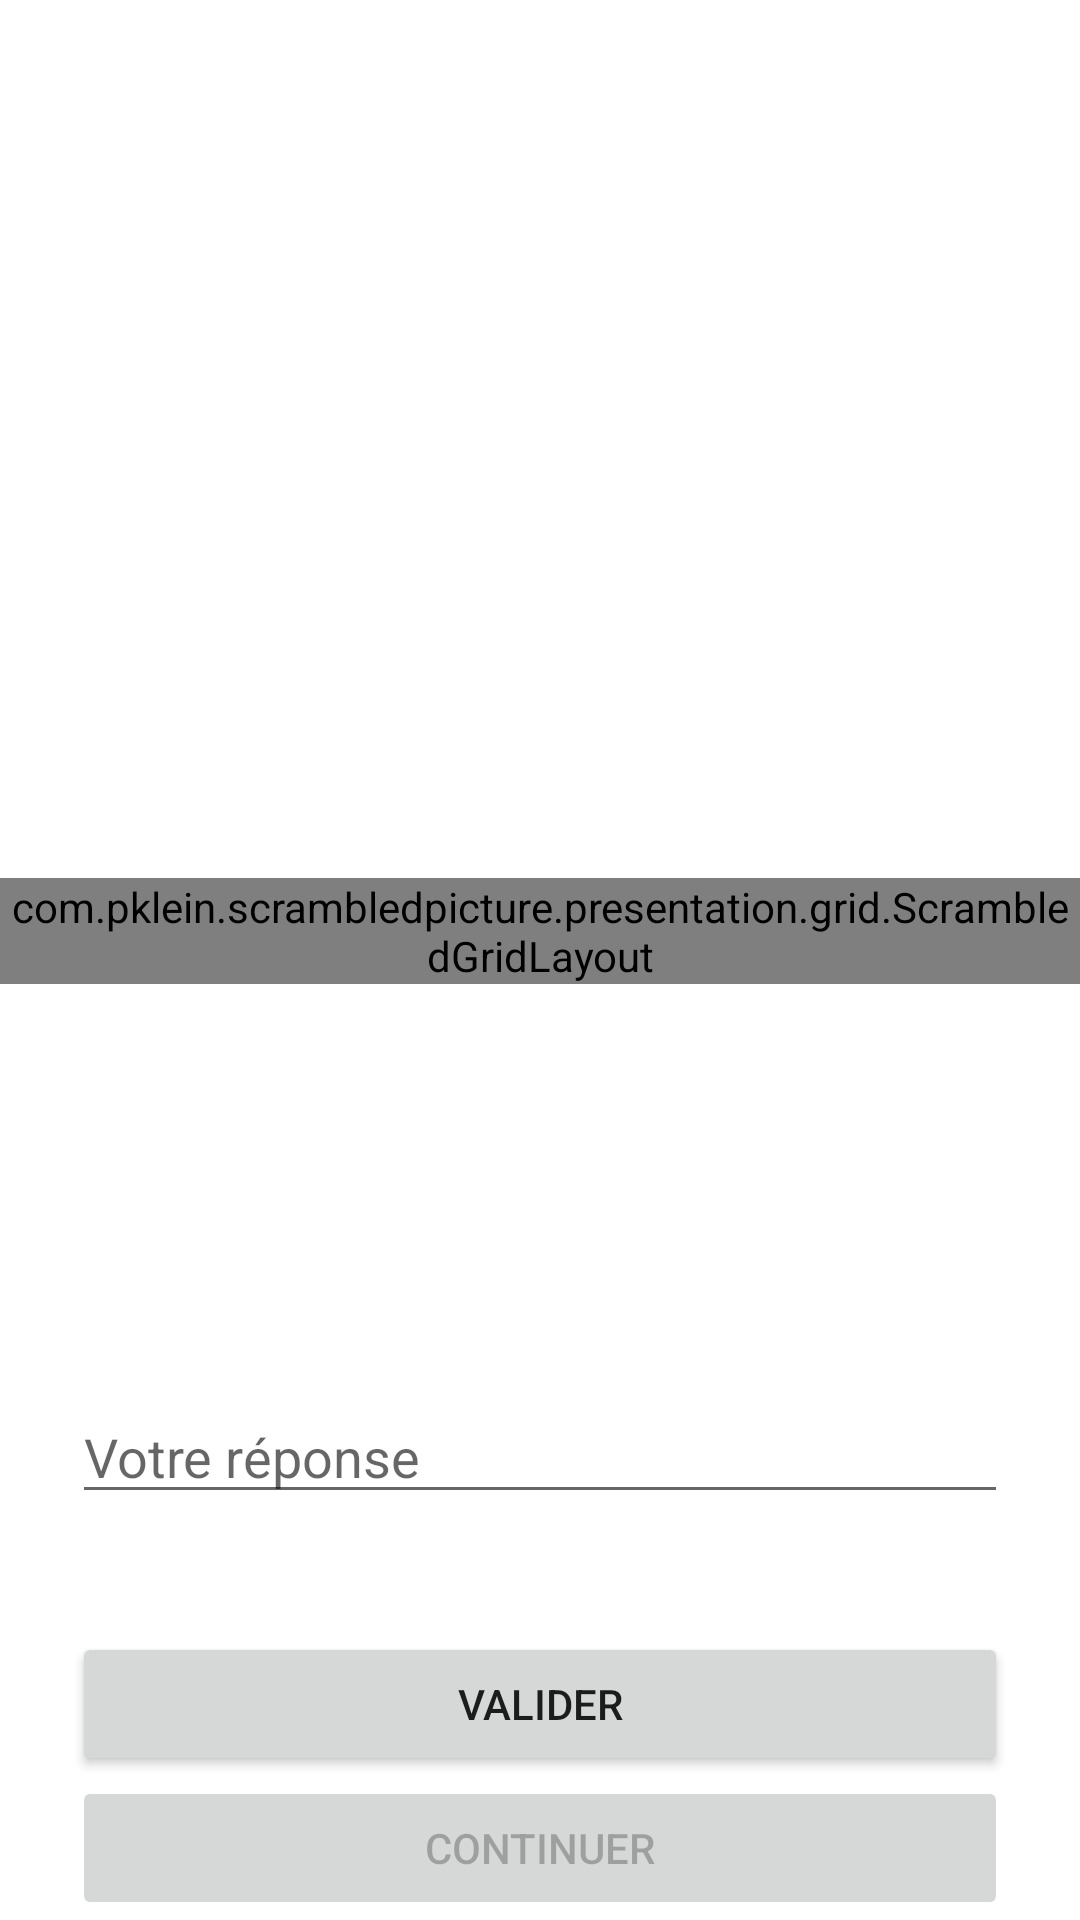

Android layout source for this screen:
<!-- AndroidManifest.xml: application theme Theme.ScrambledPicture -->
<!-- res/layout/activity_main.xml -->
<?xml version="1.0" encoding="utf-8"?>
<androidx.constraintlayout.widget.ConstraintLayout xmlns:android="http://schemas.android.com/apk/res/android"
    xmlns:app="http://schemas.android.com/apk/res-auto"
    xmlns:tools="http://schemas.android.com/tools"
    android:layout_width="match_parent"
    android:layout_height="match_parent"
    tools:context=".presentation.home.HomeActivity">

    <androidx.core.widget.ContentLoadingProgressBar
        android:id="@+id/loader"
        style="?android:attr/progressBarStyleLarge"
        android:layout_width="wrap_content"
        android:layout_height="match_parent"
        android:visibility="gone"
        app:layout_constraintBottom_toTopOf="parent"
        app:layout_constraintLeft_toLeftOf="parent"
        app:layout_constraintRight_toRightOf="parent"
        app:layout_constraintTop_toTopOf="parent" />

    <androidx.constraintlayout.widget.ConstraintLayout
        android:id="@+id/contentView"
        android:layout_width="match_parent"
        android:layout_height="match_parent"
        app:layout_constraintBottom_toTopOf="parent"
        app:layout_constraintLeft_toLeftOf="parent"
        app:layout_constraintRight_toRightOf="parent"
        app:layout_constraintTop_toTopOf="parent">

        <TextView
            android:id="@+id/textViewTitle"
            style="@style/TextAppearance.AppCompat.Title"
            android:layout_width="wrap_content"
            android:layout_height="wrap_content"
            app:layout_constraintBottom_toTopOf="@+id/textViewDesc"
            app:layout_constraintLeft_toLeftOf="parent"
            app:layout_constraintRight_toRightOf="parent"
            app:layout_constraintTop_toTopOf="parent"
            tools:text="Etape 1 :" />

        <TextView
            android:id="@+id/textViewDesc"
            style="@style/SousTitreClassique"
            android:layout_width="wrap_content"
            android:layout_height="wrap_content"
            app:layout_constraintBottom_toTopOf="@+id/gridLayout"
            app:layout_constraintLeft_toLeftOf="parent"
            app:layout_constraintRight_toRightOf="parent"
            app:layout_constraintTop_toTopOf="parent"
            app:layout_constraintVertical_chainStyle="spread"
            tools:text="Quelle image se cache derrière ce puzzle ?" />

        <com.pklein.scrambledpicture.presentation.grid.ScrambledGridLayout
            android:id="@+id/gridLayout"
            android:layout_width="wrap_content"
            android:layout_height="wrap_content"
            app:layout_constraintBottom_toTopOf="@+id/editTextAnswer"
            app:layout_constraintLeft_toLeftOf="parent"
            app:layout_constraintRight_toRightOf="parent"
            app:layout_constraintTop_toBottomOf="@id/textViewDesc" />

        <androidx.appcompat.widget.AppCompatEditText
            android:id="@+id/editTextAnswer"
            android:layout_width="0dp"
            android:layout_height="wrap_content"
            android:layout_marginStart="24dp"
            android:layout_marginEnd="24dp"
            android:drawablePadding="24dp"
            android:hint="@string/game_answer_hint"
            android:inputType="text"
            android:maxLines="1"
            app:layout_constraintBottom_toBottomOf="parent"
            app:layout_constraintLeft_toLeftOf="parent"
            app:layout_constraintRight_toRightOf="parent"
            app:layout_constraintTop_toBottomOf="@+id/gridLayout" />

        <Button
            android:id="@+id/buttonValidate"
            android:layout_width="match_parent"
            android:layout_height="wrap_content"
            android:layout_marginStart="24dp"
            android:layout_marginEnd="24dp"
            android:enabled="true"
            android:text="@string/game_button_validate"
            app:layout_constraintBottom_toTopOf="@+id/buttonContinue"
            app:layout_constraintLeft_toLeftOf="parent"
            app:layout_constraintRight_toRightOf="parent" />

        <Button
            android:id="@+id/buttonContinue"
            android:layout_width="match_parent"
            android:layout_height="wrap_content"
            android:layout_marginStart="24dp"
            android:layout_marginEnd="24dp"
            android:enabled="false"
            android:text="@string/game_button_continue"
            app:layout_constraintBottom_toBottomOf="parent"
            app:layout_constraintLeft_toLeftOf="parent"
            app:layout_constraintRight_toRightOf="parent" />

    </androidx.constraintlayout.widget.ConstraintLayout>

</androidx.constraintlayout.widget.ConstraintLayout>
<!-- resources referenced by this layout -->
<resources>
  <string name="game_answer_hint">"Votre réponse"</string>
  <string name="game_button_continue">"Continuer"</string>
  <string name="game_button_validate">"Valider"</string>
  <style name="SousTitreClassique">
          <item name="android:textSize">16sp</item>
          <item name="android:textColor">@color/black</item>
          <item name="android:textAlignment">center</item>
      </style>
  <style name="Theme.ScrambledPicture" parent="Theme.MaterialComponents.DayNight.DarkActionBar">
          
          <item name="colorPrimary">@color/purple_500</item>
          <item name="colorPrimaryVariant">@color/purple_700</item>
          <item name="colorOnPrimary">@color/white</item>
          
          <item name="colorSecondary">@color/teal_200</item>
          <item name="colorSecondaryVariant">@color/teal_700</item>
          <item name="colorOnSecondary">@color/black</item>
          
          <item name="android:statusBarColor" tools:targetApi="l">?attr/colorPrimaryVariant</item>
          
      </style>
  <!-- not gathered from this repository: default colours our renderer supplied (Android Studio template values) -->
  <color name="purple_500">#FF6200EE</color>
  <color name="purple_700">#FF3700B3</color>
  <color name="teal_200">#FF03DAC5</color>
  <color name="teal_700">#FF018786</color>
  <color name="black">#FF000000</color>
  <color name="white">#FFFFFFFF</color>
</resources>
